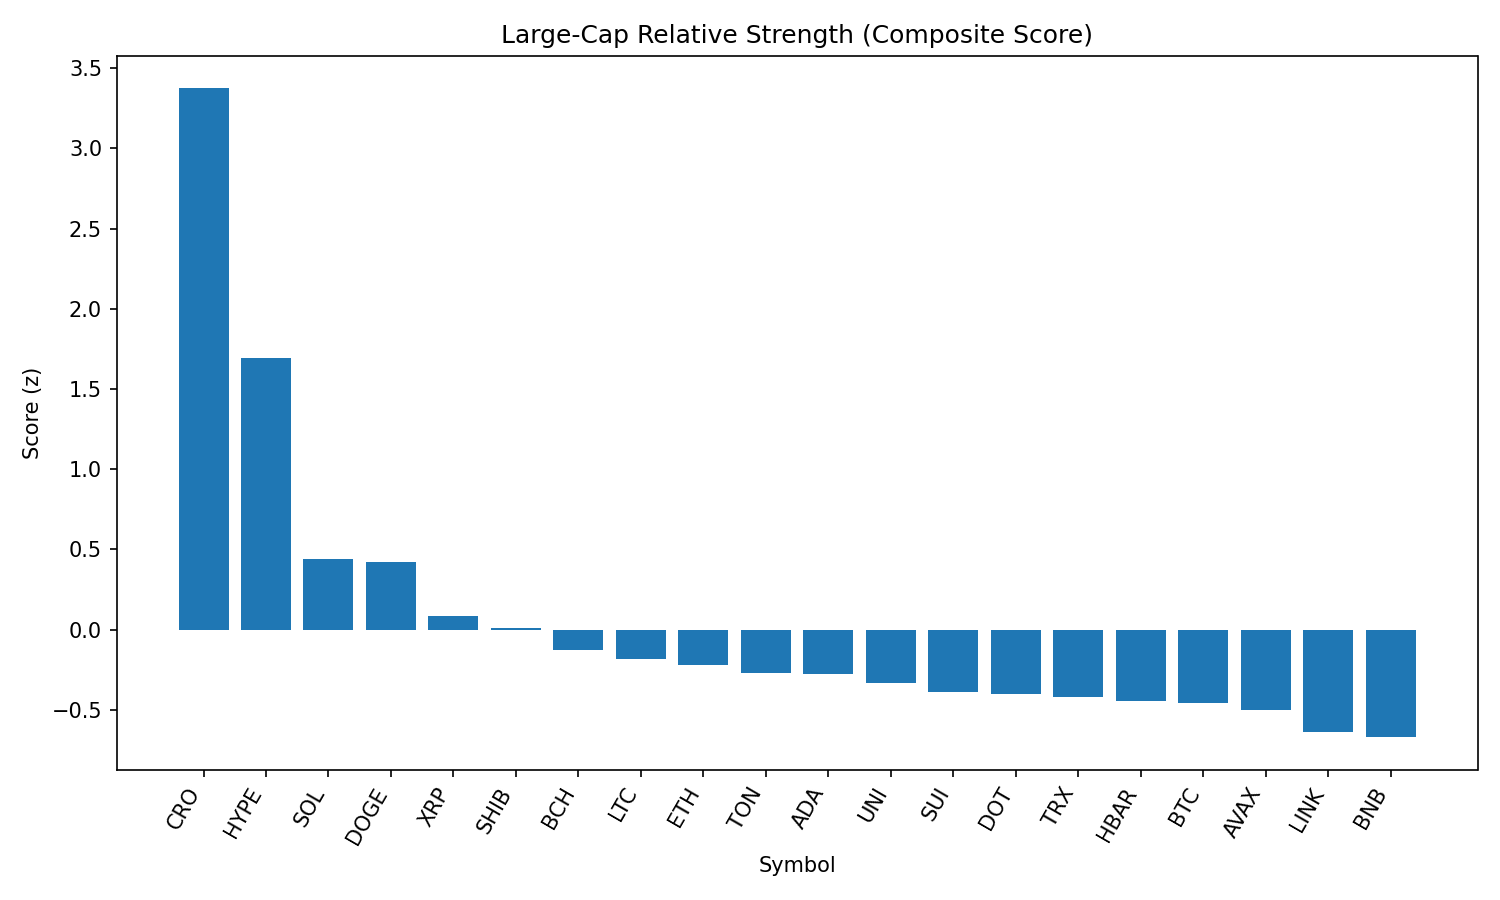

Data behind this chart, as committed beside it:
rank, name, symbol, price, pct_1h, pct_24h, pct_7d, pct_1h_vs_btc, pct_24h_vs_btc, pct_7d_vs_btc, market_cap_rank, market_cap, volume_usd, score
1, Cronos, CRO, 0.2028, 1.24, 30.05, 46.11, 1.296, 28.72, 47.8, 30, 6807354259, 731018016, 3.373
2, Hyperliquid, HYPE, 49.07, 1.278, 11.51, 19, 1.333, 10.19, 20.69, 13, 16352783650, 457499746, 1.692
3, Solana, SOL, 196.1, 0.5544, 4.188, 9.981, 0.61, 2.862, 11.67, 6, 105960863897, 7571383597, 0.4394
4, Dogecoin, DOGE, 0.2185, 0.7427, 3.598, 3.364, 0.7983, 2.271, 5.058, 10, 32874714449, 2047353589, 0.4239
5, XRP, XRP, 3.0, 0.2798, 4.159, 4.154, 0.3354, 2.832, 5.848, 3, 178532124063, 6255236773, 0.08497
6, Shiba Inu, SHIB, 1.251e-05, 0.3132, 3.232, 2.55, 0.3688, 1.905, 4.244, 29, 7367719616, 203497880, 0.01009
7, Bitcoin Cash, BCH, 547.8, 0.4441, 0.3643, -0.7643, 0.4997, -0.962, 0.9299, 21, 10907632272, 254095157, -0.1248
8, Litecoin, LTC, 113.3, 0.1458, 3.058, 0.6109, 0.2014, 1.732, 2.305, 26, 8629712920, 589196656, -0.1822
9, Ethereum, ETH, 4563, -0.2156, 3.261, 11.09, -0.16, 1.935, 12.79, 2, 550808315372, 38218127624, -0.2236
10, Toncoin, TON, 3.18, 0.2697, 0.6625, -1.658, 0.3253, -0.6638, 0.03596, 27, 8159404824, 23293217, -0.274
11, Cardano, ADA, 0.861, 0.07546, 2.292, 1.371, 0.1311, 0.966, 3.066, 11, 31394287862, 1663044012, -0.275
12, Uniswap, UNI, 9.89, 0.1541, 1.316, -1.656, 0.2097, -0.00988, 0.03812, 34, 5937008989, 441749370, -0.3308
13, Sui, SUI, 3.43, 0.02434, 1.504, 0.3601, 0.07993, 0.1779, 2.054, 20, 12035982396, 1293614679, -0.39
14, Polkadot, DOT, 3.87, -0.1006, 2.185, 3.27, -0.04499, 0.8592, 4.964, 35, 5890346036, 248202688, -0.4
15, TRON, TRX, 0.3499, -0.06155, 2.225, 0.3933, -0.005958, 0.8987, 2.087, 9, 33123260913, 1099669196, -0.4176
16, Hedera, HBAR, 0.2402, -0.1507, 2.038, 3.762, -0.0951, 0.7116, 5.456, 22, 10181291873, 264725920, -0.4432
17, Bitcoin, BTC, 111303, -0.05559, 1.326, -1.694, 0.0, 0.0, 0.0, 1, 2215485902794, 40694276628, -0.4566
18, Avalanche, AVAX, 23.98, -0.2935, 2.188, 6.449, -0.2379, 0.862, 8.143, 23, 10124347657, 564970885, -0.5041
19, Chainlink, LINK, 24.11, -0.4113, 2.78, 2.509, -0.3557, 1.454, 4.203, 14, 16341213932, 1646094707, -0.6417
20, BNB, BNB, 859.0, -0.3977, 1.724, 3.892, -0.3421, 0.3981, 5.586, 5, 119624125837, 1384373791, -0.6715
21, Stellar, XLM, 0.391, -0.2898, 0.5334, -0.8351, -0.2342, -0.7928, 0.8591, 18, 12271251279, 319225626, -0.7484
